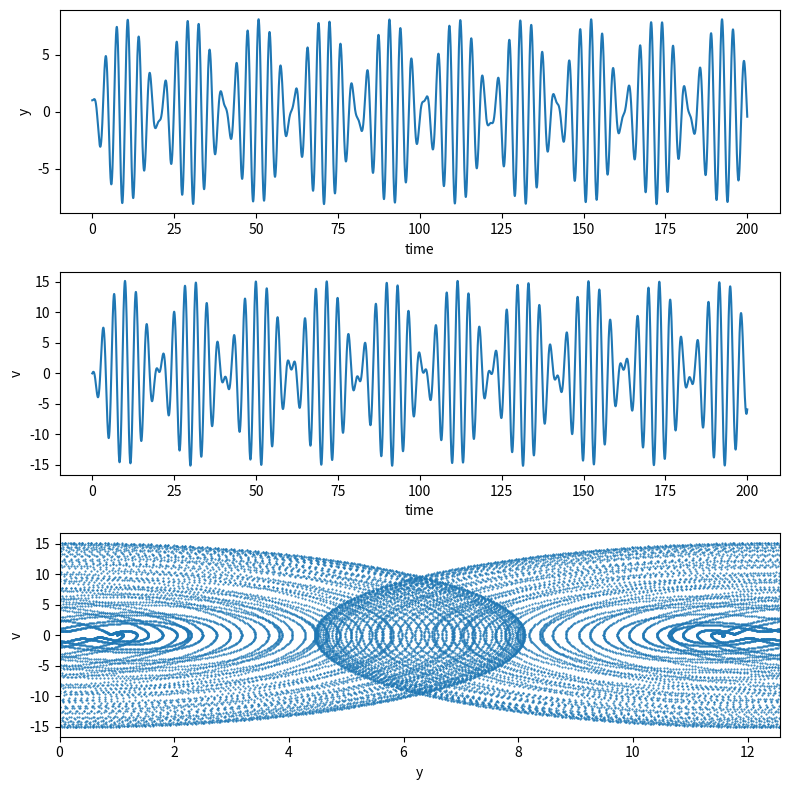

Python code for this plot:
import numpy as np
import matplotlib.pyplot as plt
from scipy.integrate import odeint

def f(y, t, params):
    y1, v = y      # unpack current values of y
    kappa, M, k, T = params  # unpack parameters
    derivs = [v,      # list of dy/dt=f functions
             -y1*k*3/M - T*kappa*2*np.cos(kappa*t/(2*np.sqrt(T)))/(M*np.tan(kappa/2))]
    return derivs

# Parameters
kappa = 1.3*np.pi   #frequency
M =1.0
k =1.0
T =1.0

# Initial values
v0 = 1.0     # initial angular displacement
y0 = 0.0     # initial angular velocity

# Bundle parameters for ODE solver
params = [kappa, M, k, T]

# Bundle initial conditions for ODE solver
y0 = [v0, y0]

# Make time array for solution
tStop = 200.
tInc = 0.01
t = np.arange(0., tStop, tInc)

# Call the ODE solver
psoln = odeint(f, y0, t, args=(params,))

# Plot results
fig = plt.figure(1, figsize=(8,8))

# Plot theta as a function of time
ax1 = fig.add_subplot(311)
ax1.plot(t, psoln[:,0])
ax1.set_xlabel('time')
ax1.set_ylabel('y')

# Plot omega as a function of time
ax2 = fig.add_subplot(312)
ax2.plot(t, psoln[:,1])
ax2.set_xlabel('time')
ax2.set_ylabel('v')

# Plot omega vs theta
ax3 = fig.add_subplot(313)
twopi = 4.0*np.pi
ax3.plot(psoln[:,0]%twopi, psoln[:,1], '.', ms=1)
ax3.set_xlabel('y')
ax3.set_ylabel('v')
ax3.set_xlim(0., twopi)

plt.tight_layout()
plt.show()